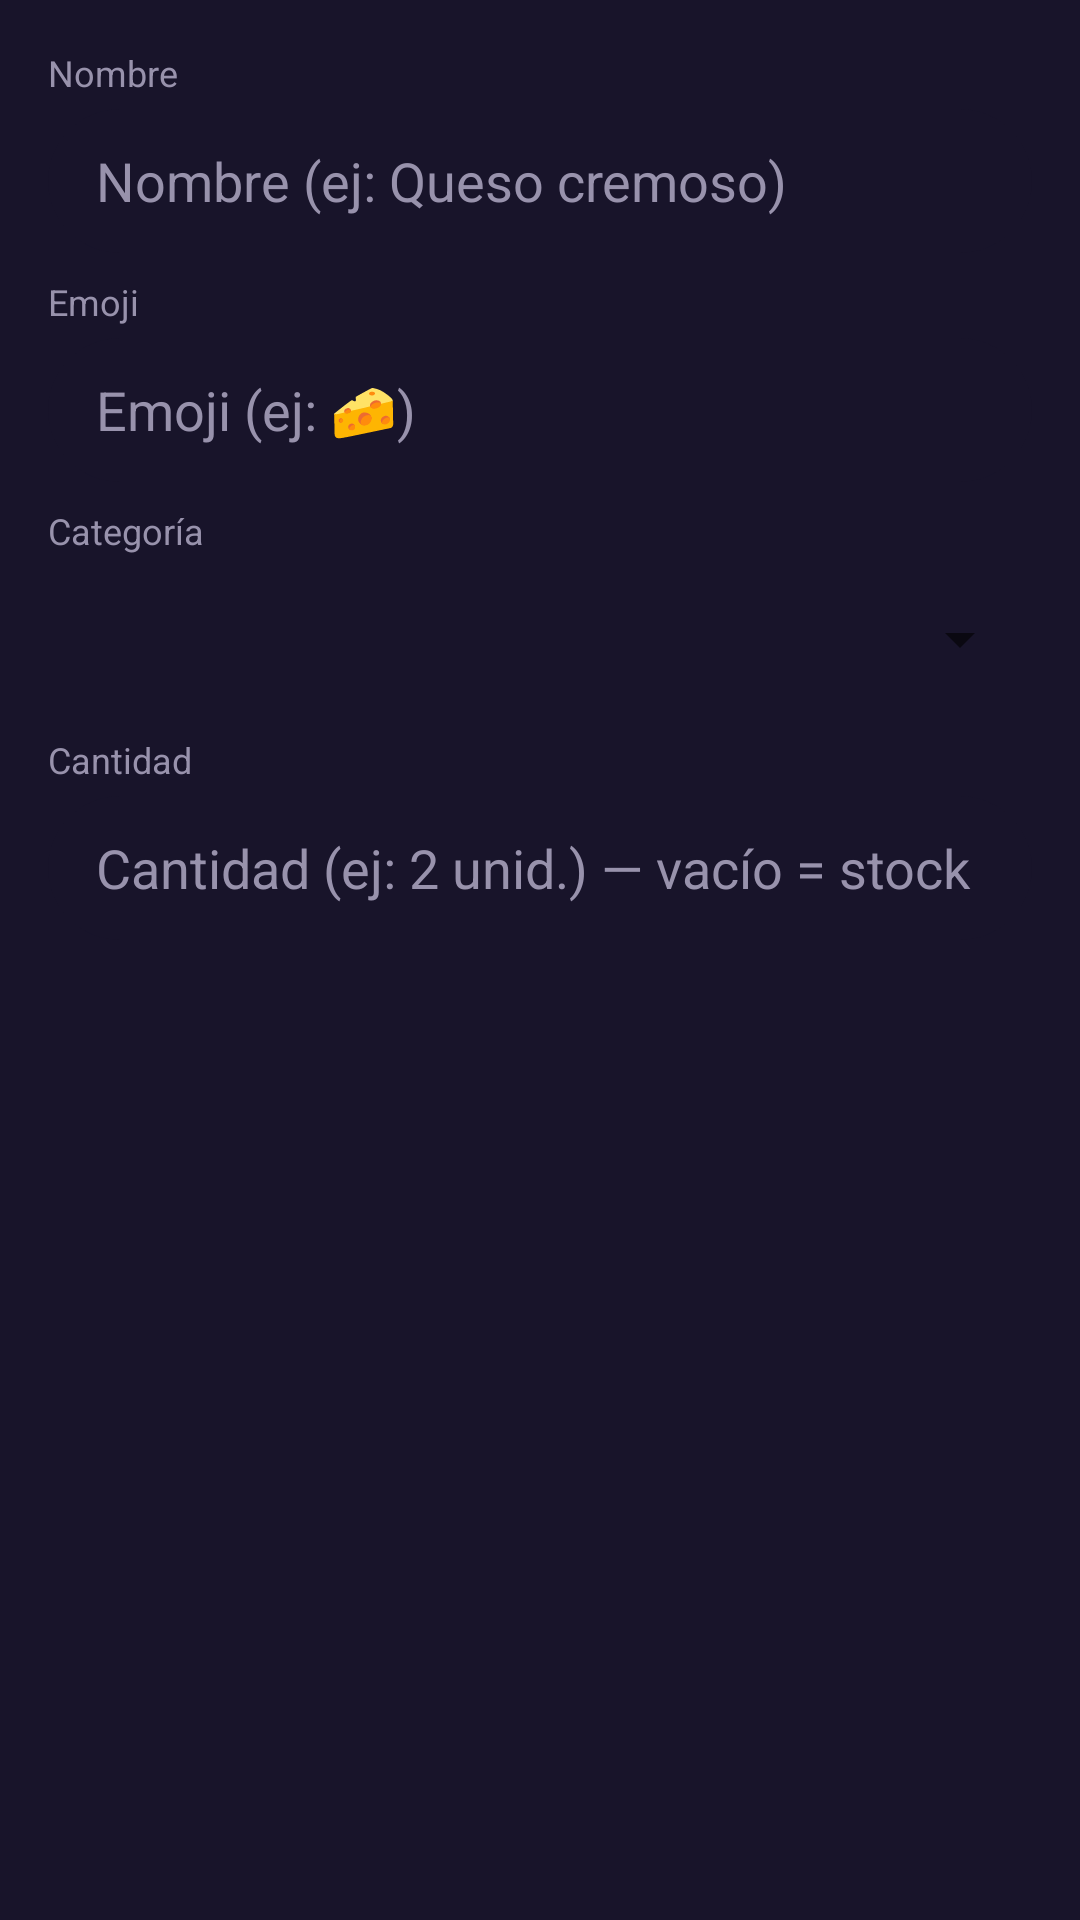

This screen was rendered from an Android layout file. Write that file and the resources it references.
<!-- AndroidManifest.xml: application theme Theme.AppRecetas -->
<!-- res/layout/dialog_add_ingredient.xml -->
<?xml version="1.0" encoding="utf-8"?>
<LinearLayout
    xmlns:android="http://schemas.android.com/apk/res/android"
    android:layout_width="match_parent"
    android:layout_height="wrap_content"
    android:background="@color/ing_surface"
    android:orientation="vertical"
    android:padding="@dimen/ing_spacing_md">

    <TextView
        android:layout_width="wrap_content"
        android:layout_height="wrap_content"
        android:layout_marginBottom="4dp"
        android:text="Nombre"
        android:textColor="@color/ing_text_secondary"
        android:textSize="@dimen/ing_caption_size" />

    <EditText
        android:id="@+id/etIngredientName"
        android:layout_width="match_parent"
        android:layout_height="@dimen/ing_search_height"
        android:layout_marginBottom="@dimen/ing_spacing_sm"
        android:background="@drawable/bg_search_field"
        android:hint="@string/ing_dialog_name_hint"
        android:inputType="textCapSentences"
        android:paddingStart="@dimen/ing_spacing_md"
        android:paddingEnd="@dimen/ing_spacing_md"
        android:textColor="@color/ing_text_primary"
        android:textColorHint="@color/ing_text_secondary" />

    <TextView
        android:layout_width="wrap_content"
        android:layout_height="wrap_content"
        android:layout_marginBottom="4dp"
        android:text="Emoji"
        android:textColor="@color/ing_text_secondary"
        android:textSize="@dimen/ing_caption_size" />

    <EditText
        android:id="@+id/etIngredientEmoji"
        android:layout_width="match_parent"
        android:layout_height="@dimen/ing_search_height"
        android:layout_marginBottom="@dimen/ing_spacing_sm"
        android:background="@drawable/bg_search_field"
        android:hint="@string/ing_dialog_emoji_hint"
        android:inputType="text"
        android:paddingStart="@dimen/ing_spacing_md"
        android:paddingEnd="@dimen/ing_spacing_md"
        android:textColor="@color/ing_text_primary"
        android:textColorHint="@color/ing_text_secondary" />

    <TextView
        android:layout_width="wrap_content"
        android:layout_height="wrap_content"
        android:layout_marginBottom="4dp"
        android:text="@string/ing_category_label"
        android:textColor="@color/ing_text_secondary"
        android:textSize="@dimen/ing_caption_size" />

    <Spinner
        android:id="@+id/spinnerCategory"
        android:layout_width="match_parent"
        android:layout_height="@dimen/ing_search_height"
        android:layout_marginBottom="@dimen/ing_spacing_sm" />

    <TextView
        android:layout_width="wrap_content"
        android:layout_height="wrap_content"
        android:layout_marginBottom="4dp"
        android:text="Cantidad"
        android:textColor="@color/ing_text_secondary"
        android:textSize="@dimen/ing_caption_size" />

    <EditText
        android:id="@+id/etIngredientQty"
        android:layout_width="match_parent"
        android:layout_height="@dimen/ing_search_height"
        android:background="@drawable/bg_search_field"
        android:hint="@string/ing_dialog_qty_hint"
        android:inputType="text"
        android:paddingStart="@dimen/ing_spacing_md"
        android:paddingEnd="@dimen/ing_spacing_md"
        android:textColor="@color/ing_text_primary"
        android:textColorHint="@color/ing_text_secondary" />

</LinearLayout>
<!-- resources referenced by this layout -->
<resources>
  <color name="ing_surface">#18142A</color>
  <color name="ing_text_primary">#F5F3FF</color>
  <color name="ing_text_secondary">#9892AC</color>
  <dimen name="ing_caption_size">12sp</dimen>
  <dimen name="ing_search_height">48dp</dimen>
  <dimen name="ing_spacing_md">16dp</dimen>
  <dimen name="ing_spacing_sm">8dp</dimen>
  <!-- drawable bg_search_field (drawable) -->
  <?xml version="1.0" encoding="utf-8"?>
  <shape xmlns:android="http://schemas.android.com/apk/res/android">
      <solid android:color="#18142A" />
      <corners android:radius="24dp" />
  </shape>
  <string name="ing_category_label">Categoría</string>
  <string name="ing_dialog_emoji_hint">Emoji (ej: 🧀)</string>
  <string name="ing_dialog_name_hint">Nombre (ej: Queso cremoso)</string>
  <string name="ing_dialog_qty_hint">Cantidad (ej: 2 unid.) — vacío = stock bajo</string>
  <style name="Theme.AppRecetas" parent="Theme.MaterialComponents.DayNight.NoActionBar">
          <item name="android:windowBackground">@color/background_dark</item>
          <item name="android:statusBarColor">@android:color/transparent</item>
          <item name="android:navigationBarColor">@android:color/transparent</item>
          <item name="colorPrimary">#8B5CF6</item>
          <item name="colorPrimaryVariant">#6D28D9</item>
          <item name="colorOnPrimary">#FFFFFF</item>
          <item name="colorSecondary">#8B5CF6</item>
          <item name="colorOnSecondary">#FFFFFF</item>
          <item name="colorSurface">#18142A</item>
          <item name="colorOnSurface">#F5F3FF</item>
          <item name="android:colorBackground">@color/background_dark</item>
      </style>
  <color name="background_dark">#FF0E0B16</color>
</resources>
